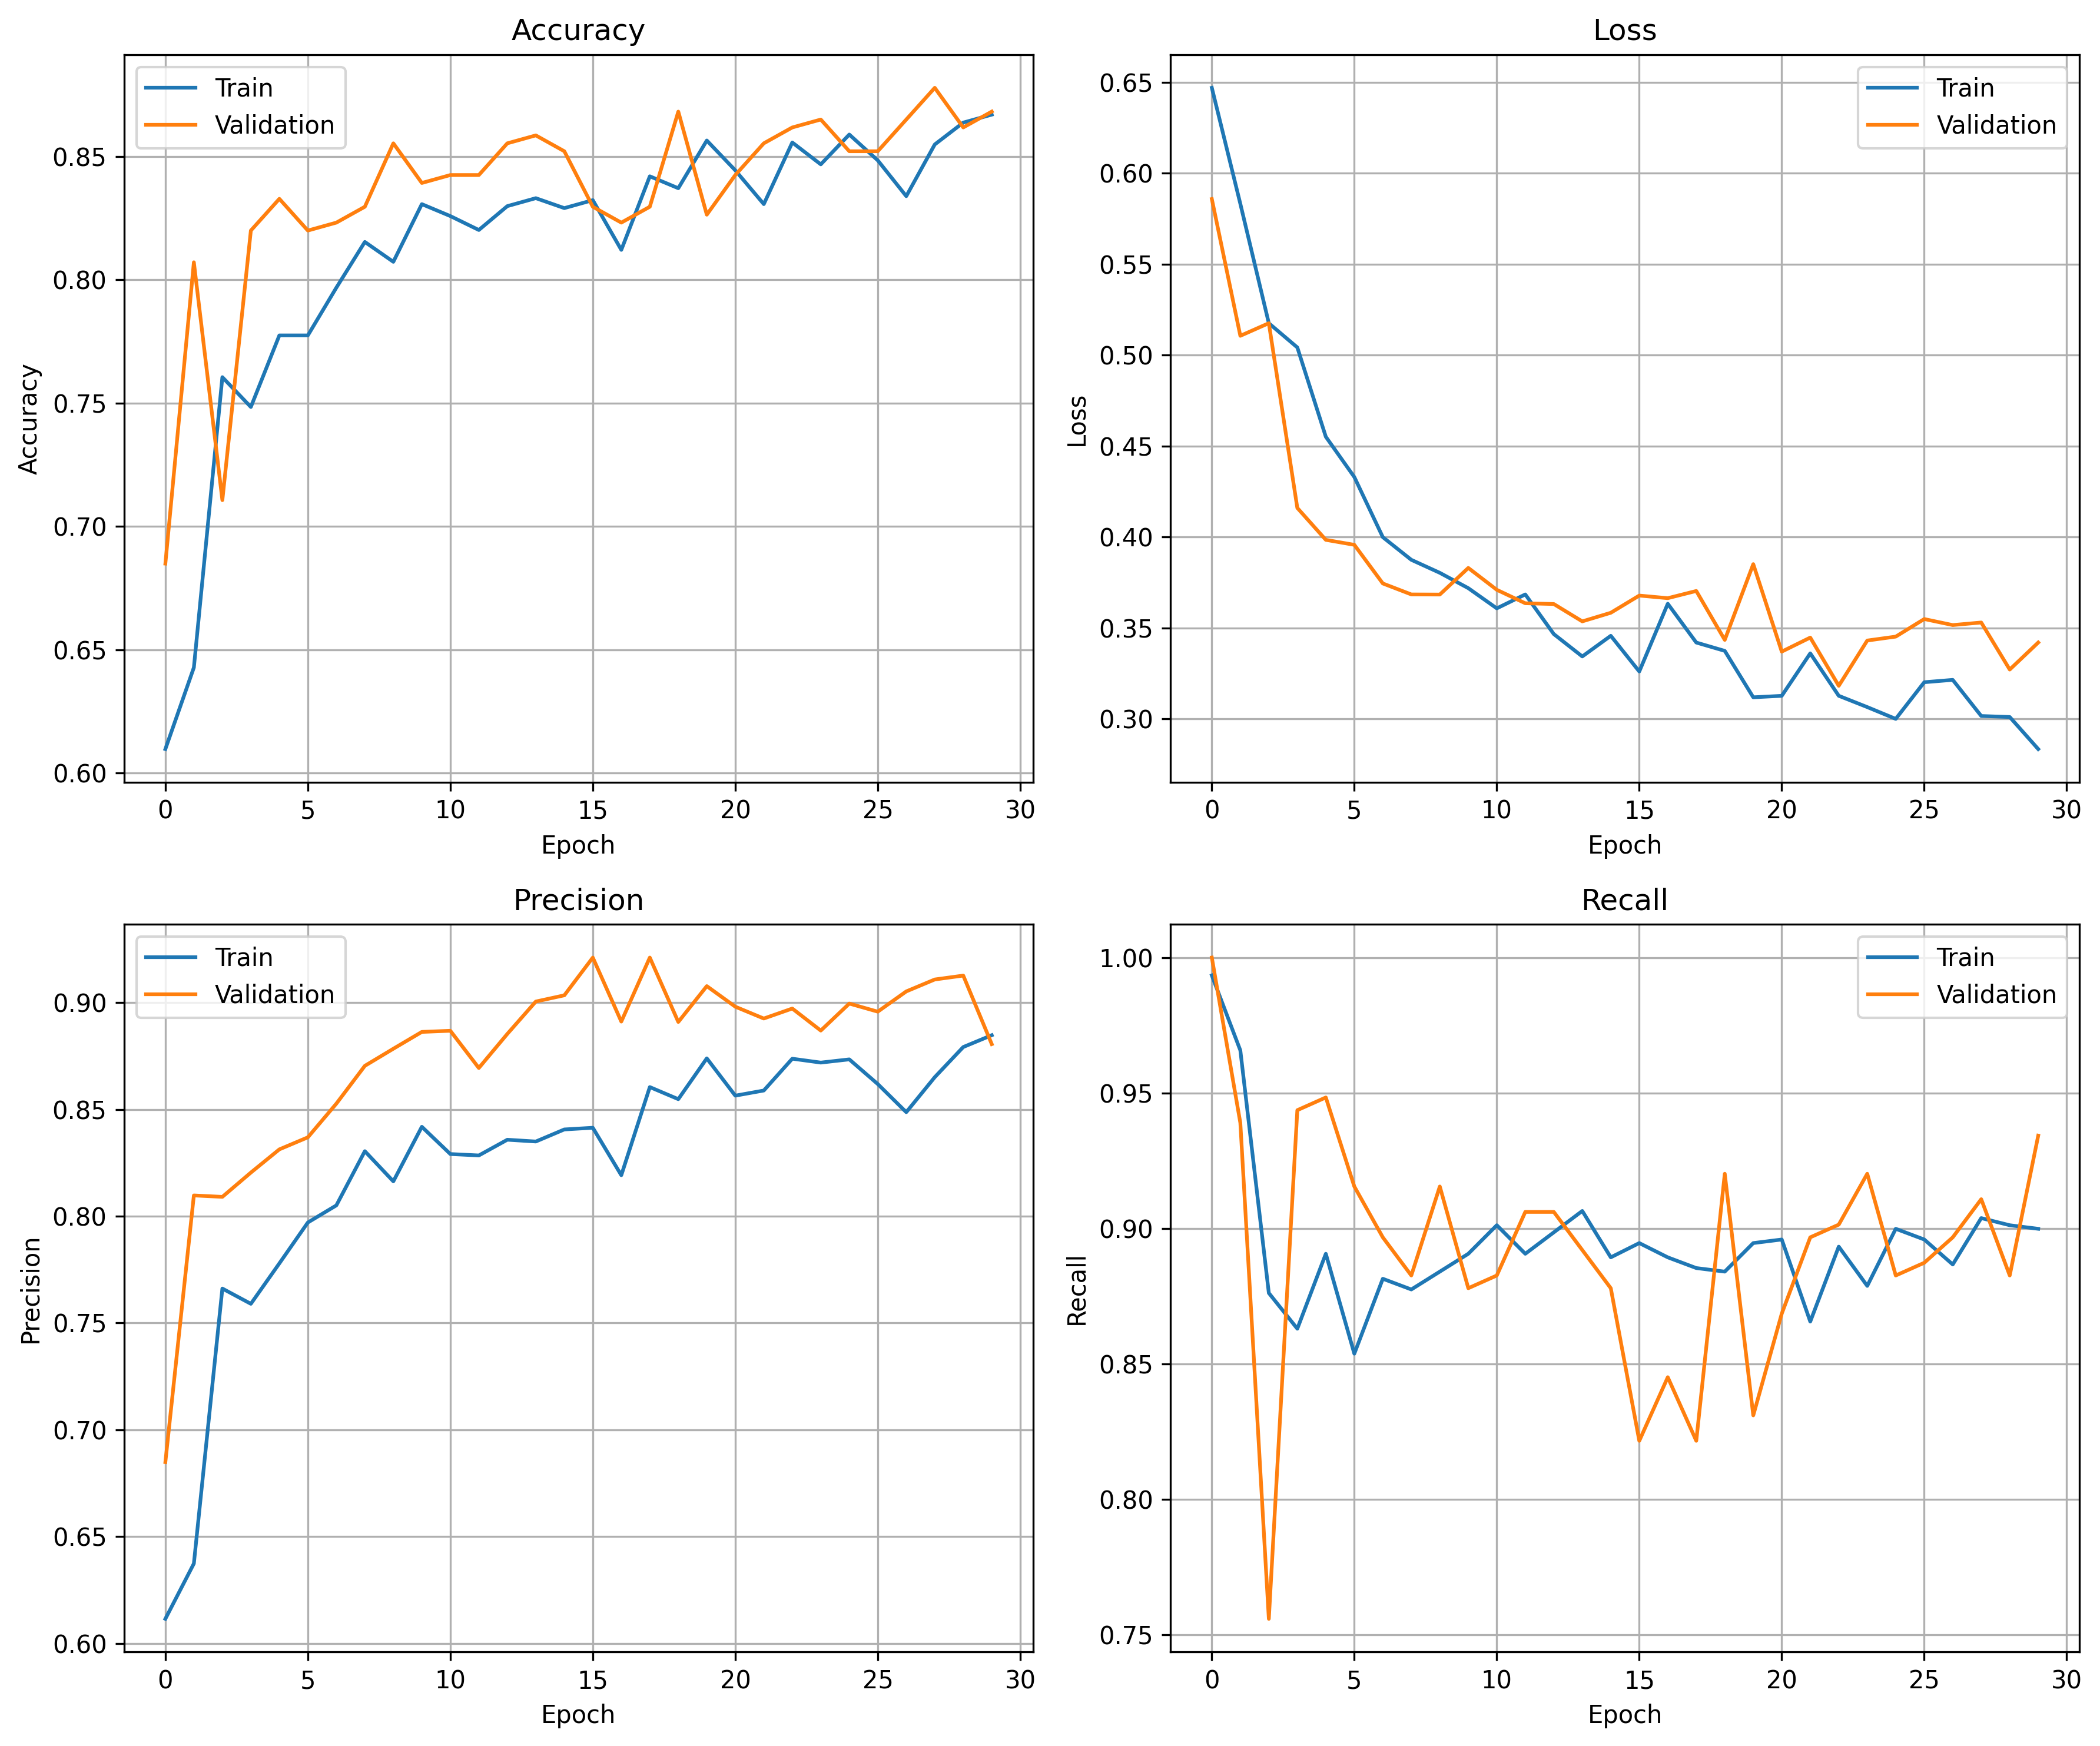

Source data for this figure (header and first rows):
accuracy, loss, precision, recall, val_accuracy, val_loss, val_precision, val_recall
0.6097, 0.647, 0.6115, 0.9934, 0.6849, 0.5858, 0.6849, 1.0
0.6427, 0.5832, 0.6374, 0.9657, 0.8071, 0.5107, 0.8097, 0.939
0.7605, 0.5176, 0.7661, 0.8762, 0.7106, 0.5176, 0.809, 0.7559
0.7484, 0.5043, 0.759, 0.863, 0.8199, 0.416, 0.8204, 0.9437
0.7774, 0.4552, 0.7779, 0.8906, 0.8328, 0.3985, 0.8313, 0.9484
0.7774, 0.433, 0.797, 0.8538, 0.8199, 0.3958, 0.8369, 0.9155
0.7968, 0.4, 0.8051, 0.8814, 0.8232, 0.3745, 0.8527, 0.8967
0.8153, 0.3875, 0.8304, 0.8775, 0.8296, 0.3685, 0.8704, 0.8826
0.8073, 0.3804, 0.8163, 0.8841, 0.8553, 0.3684, 0.8784, 0.9155
0.8306, 0.3719, 0.8418, 0.8906, 0.8392, 0.3831, 0.8863, 0.8779
0.8258, 0.3608, 0.8291, 0.9012, 0.8424, 0.371, 0.8868, 0.8826
0.8202, 0.3685, 0.8284, 0.8906, 0.8424, 0.3636, 0.8694, 0.9061
0.8298, 0.3467, 0.8358, 0.8986, 0.8553, 0.3632, 0.8853, 0.9061
0.8331, 0.3344, 0.835, 0.9065, 0.8585, 0.3537, 0.9005, 0.892
0.829, 0.3458, 0.8406, 0.8893, 0.8521, 0.3584, 0.9034, 0.8779
0.8323, 0.3261, 0.8414, 0.8946, 0.8296, 0.3679, 0.9211, 0.8216
0.8121, 0.3634, 0.8192, 0.8893, 0.8232, 0.3664, 0.8911, 0.8451
0.8419, 0.342, 0.8604, 0.8854, 0.8296, 0.3704, 0.9211, 0.8216
0.8371, 0.3375, 0.8548, 0.8841, 0.8682, 0.3435, 0.8909, 0.9202
0.8565, 0.3119, 0.8739, 0.8946, 0.8264, 0.3851, 0.9077, 0.831
0.8444, 0.3128, 0.8564, 0.8959, 0.8424, 0.3371, 0.8981, 0.8685
0.8306, 0.3361, 0.8588, 0.8656, 0.8553, 0.3448, 0.8925, 0.8967
0.8556, 0.3128, 0.8737, 0.8933, 0.8617, 0.3183, 0.8972, 0.9014
0.8468, 0.3066, 0.8719, 0.8788, 0.865, 0.3431, 0.8869, 0.9202
0.8589, 0.3001, 0.8734, 0.8999, 0.8521, 0.3453, 0.8995, 0.8826
0.8484, 0.3202, 0.8619, 0.8959, 0.8521, 0.355, 0.8957, 0.8873
0.8339, 0.3215, 0.8487, 0.8867, 0.865, 0.3517, 0.9052, 0.8967
0.8548, 0.3017, 0.8651, 0.9038, 0.8778, 0.3531, 0.9108, 0.9108
0.8637, 0.3011, 0.8792, 0.9012, 0.8617, 0.3272, 0.9126, 0.8826
0.8669, 0.2835, 0.8847, 0.8999, 0.8682, 0.3421, 0.8805, 0.9343
